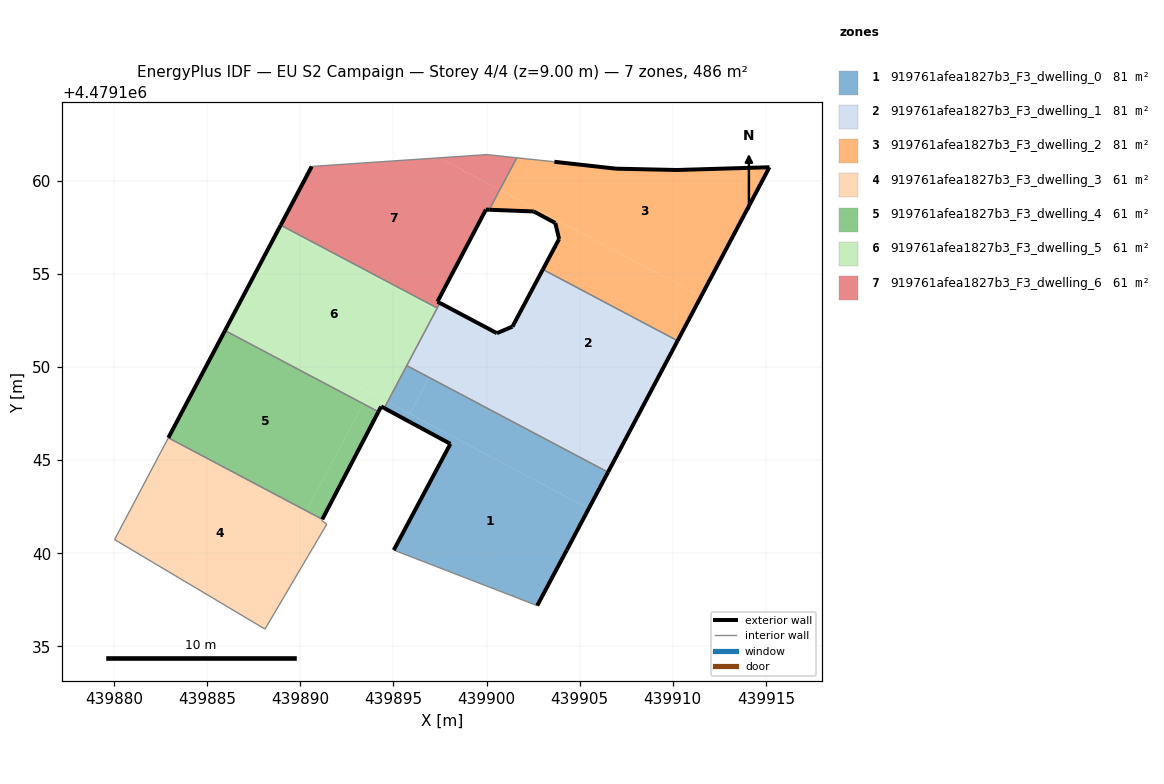
=== STOREY PLAN SPEC (per zone: floor XY polygon, exterior-wall plan segments, windows/doors) ===
zone 1: 919761afea1827b3_F3_dwelling_0  (80.9 m²)
  floor: (439902.72, 4479137.19) (439904.30, 4479140.17) (439905.49, 4479142.40) (439894.68, 4479148.12) (439894.51, 4479147.79) (439898.06, 4479145.88) (439895.02, 4479140.17)
  floor: (439895.89, 4479147.49) (439896.92, 4479149.44) (439895.72, 4479150.07) (439894.68, 4479148.12)
  floor: (439905.49, 4479142.40) (439906.52, 4479144.36) (439896.92, 4479149.44) (439895.89, 4479147.49)
  exterior wall: (439895.02, 4479140.17) – (439898.06, 4479145.88)  [6.5 m]
  exterior wall: (439898.06, 4479145.88) – (439894.51, 4479147.79)  [4.0 m]
  exterior wall: (439906.52, 4479144.36) – (439904.30, 4479140.17)  [4.7 m]
  exterior wall: (439904.30, 4479140.17) – (439902.72, 4479137.19)  [3.4 m]
  interior walls: 3
zone 2: 919761afea1827b3_F3_dwelling_1  (80.9 m²)
  floor: (439908.11, 4479147.35) (439910.26, 4479151.41) (439903.03, 4479155.24) (439901.39, 4479152.17) (439900.56, 4479151.82) (439900.05, 4479152.09) (439899.85, 4479151.71)
  floor: (439906.52, 4479144.36) (439908.11, 4479147.35) (439898.50, 4479152.43) (439896.92, 4479149.44)
  floor: (439896.92, 4479149.44) (439898.50, 4479152.43) (439897.30, 4479153.06) (439895.72, 4479150.07)
  floor: (439899.85, 4479151.72) (439900.05, 4479152.09) (439897.50, 4479153.44) (439897.30, 4479153.06)
  exterior wall: (439897.50, 4479153.44) – (439900.56, 4479151.82)  [3.5 m]
  exterior wall: (439900.56, 4479151.82) – (439901.39, 4479152.17)  [0.9 m]
  exterior wall: (439901.39, 4479152.17) – (439903.03, 4479155.24)  [3.5 m]
  exterior wall: (439910.26, 4479151.41) – (439906.52, 4479144.36)  [8.0 m]
  interior walls: 4
zone 3: 919761afea1827b3_F3_dwelling_2  (80.9 m²)
  floor: (439911.52, 4479153.79) (439915.19, 4479160.72) (439910.23, 4479160.58) (439906.95, 4479160.65) (439903.64, 4479161.02) (439901.62, 4479161.23) (439900.71, 4479159.51)
  floor: (439910.26, 4479151.41) (439911.52, 4479153.79) (439903.26, 4479158.16) (439903.18, 4479158.01) (439903.69, 4479157.73) (439903.90, 4479156.88) (439903.03, 4479155.24)
  floor: (439903.18, 4479158.01) (439903.26, 4479158.16) (439900.71, 4479159.51) (439900.15, 4479158.44) (439902.53, 4479158.35)
  exterior wall: (439915.19, 4479160.72) – (439910.26, 4479151.41)  [10.5 m]
  exterior wall: (439903.03, 4479155.24) – (439903.90, 4479156.88)  [1.9 m]
  exterior wall: (439903.90, 4479156.88) – (439903.69, 4479157.73)  [0.9 m]
  exterior wall: (439903.69, 4479157.73) – (439902.53, 4479158.35)  [1.3 m]
  exterior wall: (439902.53, 4479158.35) – (439900.15, 4479158.44)  [2.4 m]
  exterior wall: (439903.64, 4479161.02) – (439906.95, 4479160.65)  [3.3 m]
  exterior wall: (439906.95, 4479160.65) – (439910.23, 4479160.58)  [3.3 m]
  exterior wall: (439910.23, 4479160.58) – (439915.19, 4479160.72)  [5.0 m]
  interior walls: 3
zone 4: 919761afea1827b3_F3_dwelling_3  (61.2 m²)
  floor: (439888.11, 4479135.93) (439891.43, 4479141.57) (439891.27, 4479141.67) (439891.15, 4479141.76) (439891.16, 4479141.79) (439882.90, 4479146.16) (439880.03, 4479140.74)
  floor: (439890.31, 4479142.24) (439890.33, 4479142.28) (439882.92, 4479146.20) (439882.90, 4479146.16)
  floor: (439891.16, 4479141.79) (439891.18, 4479141.83) (439890.33, 4479142.28) (439890.31, 4479142.24)
  interior walls: 7
zone 5: 919761afea1827b3_F3_dwelling_4  (60.8 m²)
  floor: (439890.33, 4479142.28) (439893.38, 4479148.03) (439885.96, 4479151.96) (439882.92, 4479146.20)
  floor: (439891.18, 4479141.83) (439894.20, 4479147.60) (439893.38, 4479148.03) (439890.33, 4479142.28)
  exterior wall: (439894.20, 4479147.60) – (439891.18, 4479141.83)  [6.5 m]
  exterior wall: (439882.92, 4479146.20) – (439885.96, 4479151.96)  [6.5 m]
  interior walls: 2
zone 6: 919761afea1827b3_F3_dwelling_5  (60.8 m²)
  floor: (439894.68, 4479148.12) (439897.30, 4479153.06) (439888.90, 4479157.51) (439886.28, 4479152.57)
  floor: (439893.38, 4479148.03) (439893.70, 4479148.64) (439886.28, 4479152.57) (439885.96, 4479151.96)
  floor: (439897.30, 4479153.06) (439897.35, 4479153.17) (439888.95, 4479157.62) (439888.90, 4479157.51)
  floor: (439894.51, 4479147.79) (439894.68, 4479148.12) (439893.70, 4479148.64) (439893.38, 4479148.03) (439894.20, 4479147.60) (439894.34, 4479147.88)
  exterior wall: (439885.96, 4479151.96) – (439888.95, 4479157.62)  [6.4 m]
  exterior wall: (439894.51, 4479147.79) – (439894.34, 4479147.88)  [0.2 m]
  exterior wall: (439894.34, 4479147.88) – (439894.20, 4479147.60)  [0.3 m]
  interior walls: 4
zone 7: 919761afea1827b3_F3_dwelling_6  (60.8 m²)
  floor: (439897.50, 4479153.44) (439897.37, 4479153.51) (439899.97, 4479158.45) (439900.15, 4479158.44) (439900.71, 4479159.51) (439897.47, 4479161.23) (439890.62, 4479160.77) (439888.95, 4479157.62) (439897.35, 4479153.17)
  floor: (439900.71, 4479159.51) (439901.62, 4479161.23) (439900.02, 4479161.40) (439897.47, 4479161.23)
  exterior wall: (439897.37, 4479153.51) – (439897.50, 4479153.44)  [0.1 m]
  exterior wall: (439888.95, 4479157.62) – (439890.62, 4479160.77)  [3.6 m]
  exterior wall: (439900.15, 4479158.44) – (439899.97, 4479158.45)  [0.2 m]
  exterior wall: (439899.97, 4479158.45) – (439897.37, 4479153.51)  [5.6 m]
  interior walls: 5

=== DERIVED (storey summary) ===
Building: EU S2 Campaign
Storey: 4 of 4  (floor level z = 9.00 m)
Storey gross floor area: 486.2 m²
Zones on this storey: 7
  - 919761afea1827b3_F3_dwelling_0: floor 80.9 m²; exterior wall 18.6 m (55.8 m²); WWR 0.0%
  - 919761afea1827b3_F3_dwelling_1: floor 80.9 m²; exterior wall 15.8 m (47.5 m²); WWR 0.0%
  - 919761afea1827b3_F3_dwelling_2: floor 80.9 m²; exterior wall 28.5 m (85.6 m²); WWR 0.0%
  - 919761afea1827b3_F3_dwelling_3: floor 61.2 m²
  - 919761afea1827b3_F3_dwelling_4: floor 60.8 m²; exterior wall 13.0 m (39.1 m²); WWR 0.0%
  - 919761afea1827b3_F3_dwelling_5: floor 60.8 m²; exterior wall 6.9 m (20.7 m²); WWR 0.0%
  - 919761afea1827b3_F3_dwelling_6: floor 60.8 m²; exterior wall 9.5 m (28.4 m²); WWR 0.0%
Zone adjacency (shared interzone walls):
  - 919761afea1827b3_F3_dwelling_0 ↔ 919761afea1827b3_F3_dwelling_1
  - 919761afea1827b3_F3_dwelling_0 ↔ 919761afea1827b3_F3_dwelling_5
  - 919761afea1827b3_F3_dwelling_1 ↔ 919761afea1827b3_F3_dwelling_2
  - 919761afea1827b3_F3_dwelling_1 ↔ 919761afea1827b3_F3_dwelling_5
  - 919761afea1827b3_F3_dwelling_1 ↔ 919761afea1827b3_F3_dwelling_6
  - 919761afea1827b3_F3_dwelling_2 ↔ 919761afea1827b3_F3_dwelling_6
  - 919761afea1827b3_F3_dwelling_3 ↔ 919761afea1827b3_F3_dwelling_4
  - 919761afea1827b3_F3_dwelling_4 ↔ 919761afea1827b3_F3_dwelling_5
  - 919761afea1827b3_F3_dwelling_5 ↔ 919761afea1827b3_F3_dwelling_6